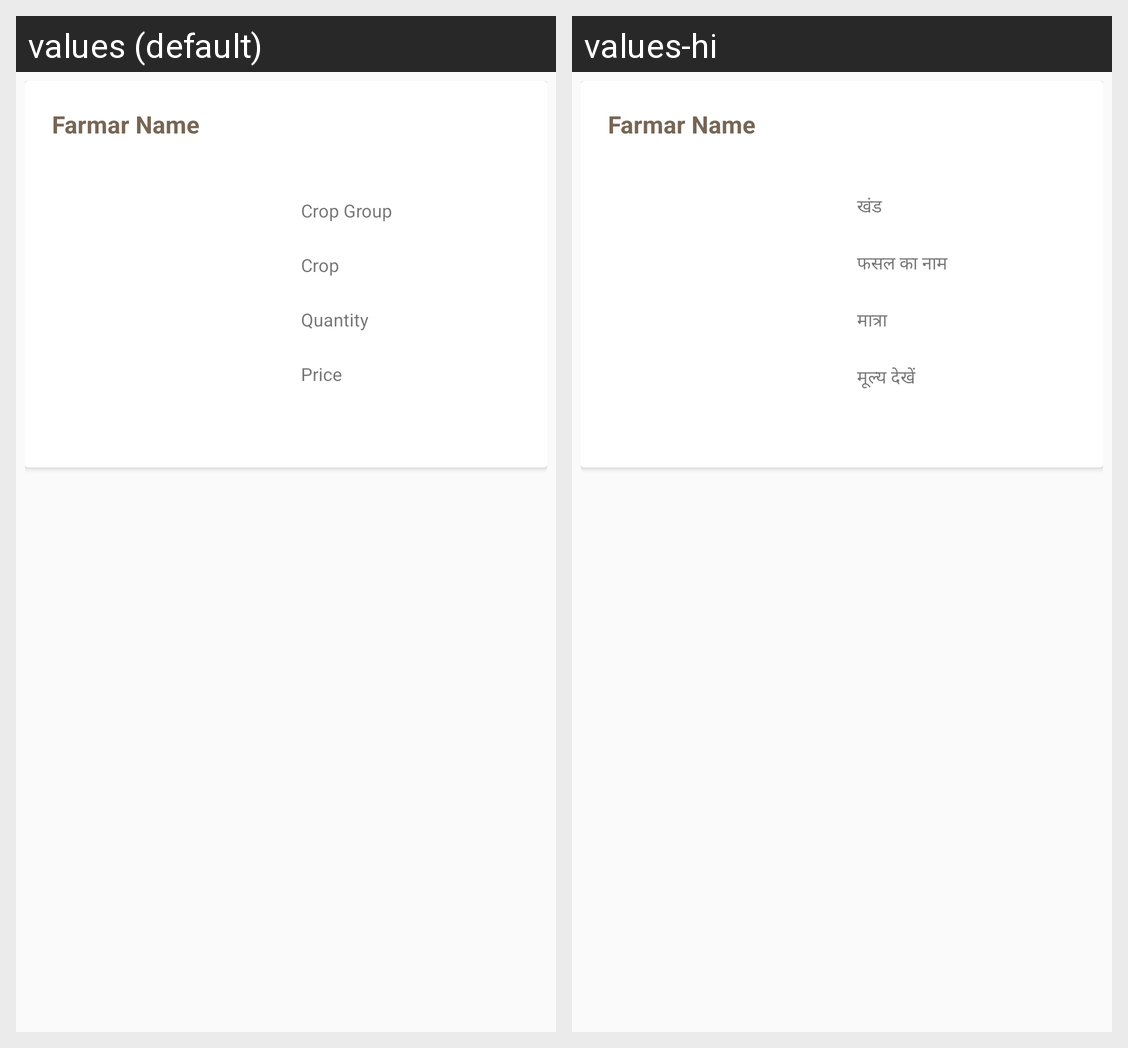

Translations of the strings shown on this Android screen, per locale in the grid:
Android screen res/layout/gridview.xml rendered under 2 locales, left to right: values (default), values-hi. Device: Nexus 5 (rendered at 1080×1920; each locale shown at half size, 540×960, under a caption strip naming it); theme AppTheme.
Strings drawn on this screen, with the default value and each locale's value (text and hints the layout hard-codes, and strings that could not be matched under every locale, appear in the picture but are not listed):

farmar_name
  values: Farmar Name
  values-hi: Farmar Name  [not translated; the default value is used]

crop_group
  values: Crop Group
  values-hi: खंड

crop
  values: Crop
  values-hi: फसल का नाम

quantity
  values: Quantity
  values-hi: मात्रा

Price
  values: Price
  values-hi: मूल्य देखें
